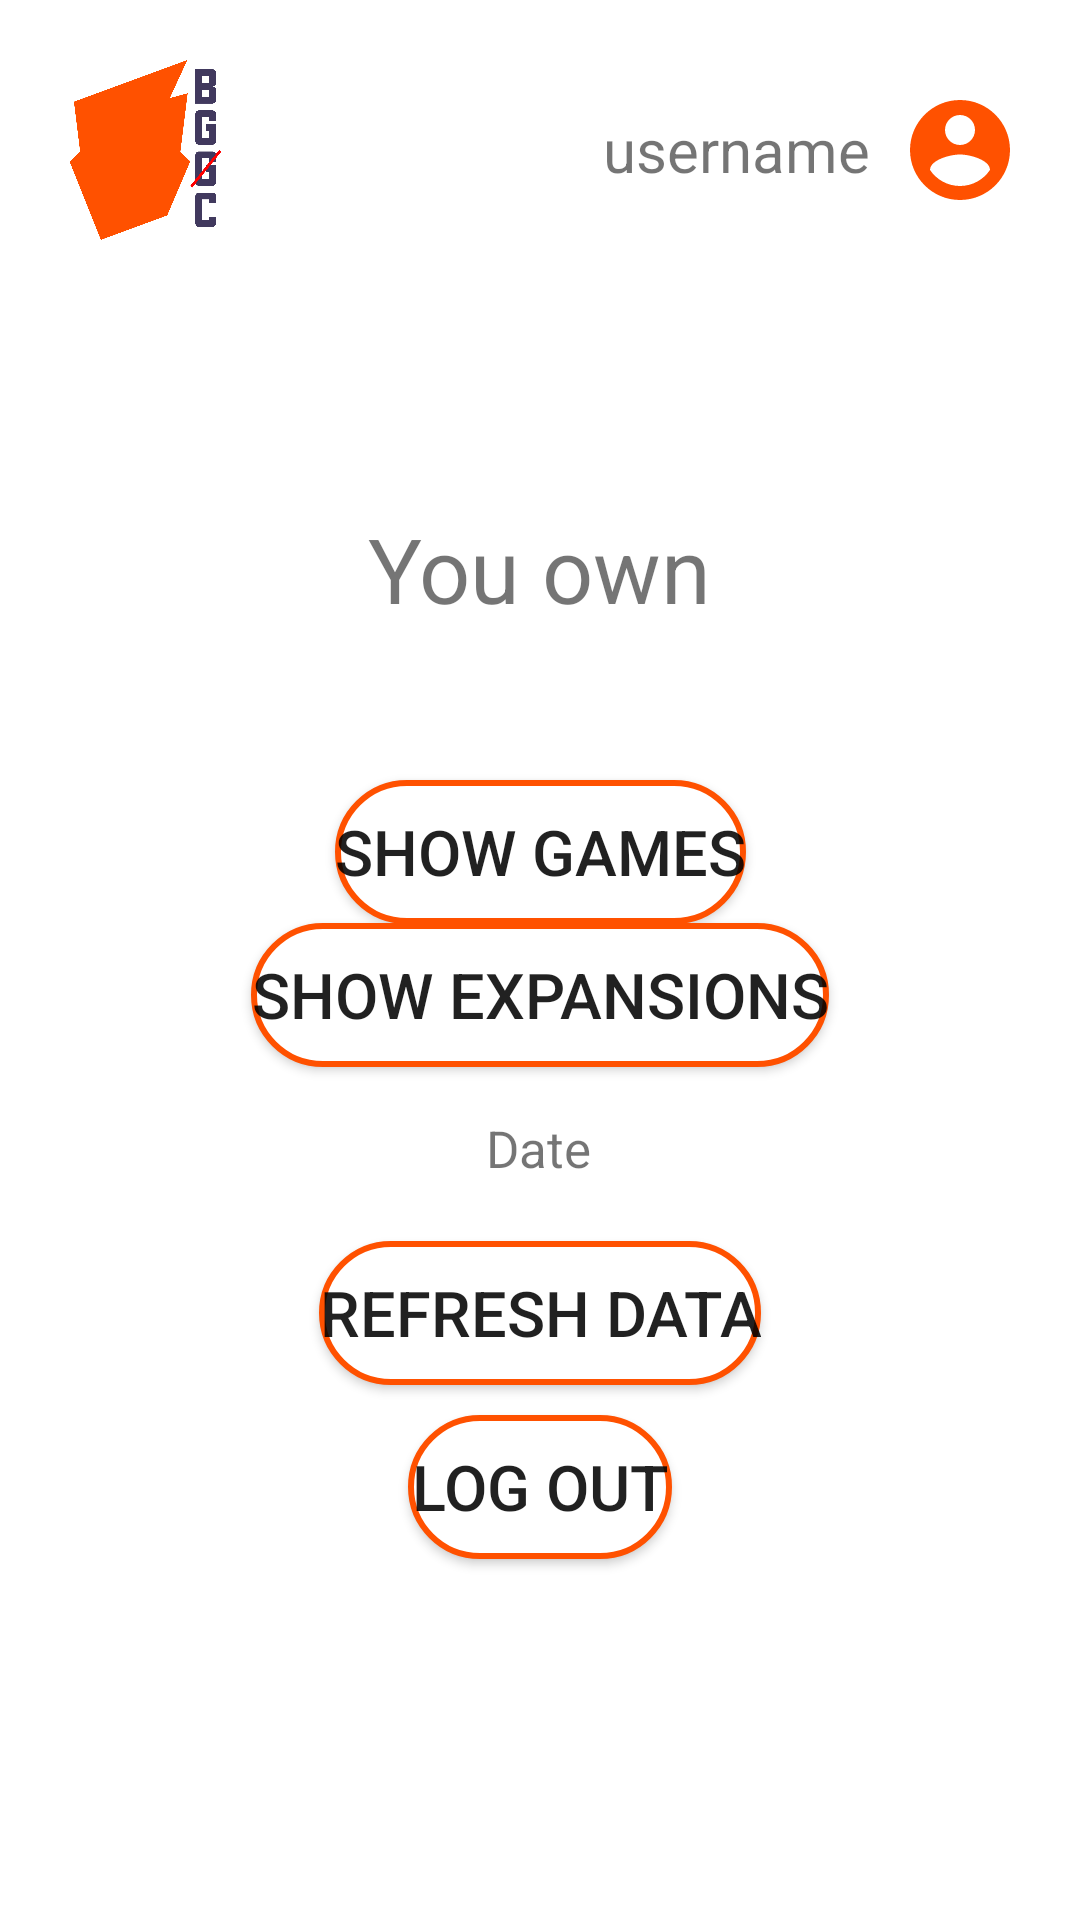

Produce the Android XML layout that renders to this screen, including the resource entries it uses.
<!-- AndroidManifest.xml: application theme Theme.BoardGameCollector -->
<!-- res/layout/activity_user_settings.xml -->
<?xml version="1.0" encoding="utf-8"?>
<androidx.constraintlayout.widget.ConstraintLayout xmlns:android="http://schemas.android.com/apk/res/android"
    xmlns:app="http://schemas.android.com/apk/res-auto"
    xmlns:tools="http://schemas.android.com/tools"
    android:layout_width="match_parent"
    android:layout_height="match_parent"
    tools:context=".UserSettingsActivity">
    <FrameLayout
        android:layout_width="match_parent"
        android:layout_height="match_parent">
        <LinearLayout
            android:layout_width="match_parent"
            android:layout_height="match_parent"
            android:orientation="vertical"
            android:padding="20dp"
            >

            <LinearLayout
                android:layout_width="match_parent"
                android:layout_height="wrap_content"
                android:orientation="horizontal"
                android:gravity="end"
                android:layout_marginBottom="30dp">

                <ImageView
                    android:layout_width="60dp"
                    android:layout_height="60dp"
                    app:srcCompat="@drawable/logo"
                    android:gravity="left"/>

                <LinearLayout
                    android:layout_width="match_parent"
                    android:layout_height="wrap_content"
                    android:gravity="right"
                    android:layout_gravity="center">

                    <TextView
                        android:id="@+id/username"
                        android:layout_width="wrap_content"
                        android:layout_height="wrap_content"
                        android:text="username"
                        android:textSize="20sp"
                        android:layout_gravity="center"
                        app:layout_constraintBottom_toBottomOf="parent"
                        app:layout_constraintLeft_toLeftOf="parent"
                        app:layout_constraintRight_toRightOf="parent"
                        app:layout_constraintTop_toTopOf="parent"
                        android:layout_marginEnd="10dp" />

                    <ImageView
                        android:layout_width="40dp"
                        android:layout_height="40dp"
                        app:srcCompat="@drawable/ic_baseline_account_circle_24" />

                </LinearLayout>


            </LinearLayout>

            <androidx.constraintlayout.widget.ConstraintLayout
                android:layout_width="match_parent"
                android:layout_height="match_parent"
                android:gravity="center">

                <Button
                    android:id="@+id/logout"
                    android:layout_width="wrap_content"
                    android:layout_height="wrap_content"
                    android:layout_marginLeft="20dp"
                    android:layout_marginRight="20dp"
                    android:background="@drawable/login_background"
                    android:text="Log out"
                    android:textSize="21sp"
                    app:layout_constraintBottom_toBottomOf="parent"
                    app:layout_constraintEnd_toEndOf="parent"
                    app:layout_constraintStart_toStartOf="parent"
                    app:layout_constraintTop_toBottomOf="@+id/number"
                    app:layout_constraintVertical_bias="0.723" />

                <Button
                    android:id="@+id/showgames"
                    android:layout_width="wrap_content"
                    android:layout_height="wrap_content"
                    android:layout_marginLeft="20dp"
                    android:layout_marginRight="20dp"
                    android:background="@drawable/login_background"
                    android:text="Show games"
                    android:textSize="21sp"
                    app:layout_constraintBottom_toTopOf="@+id/date"
                    app:layout_constraintEnd_toEndOf="parent"
                    app:layout_constraintStart_toStartOf="parent"
                    app:layout_constraintTop_toBottomOf="@+id/number"
                    app:layout_constraintVertical_bias="0.444" />

                <Button
                    android:id="@+id/showexpansions"
                    android:layout_width="wrap_content"
                    android:layout_height="wrap_content"
                    android:layout_marginLeft="20dp"
                    android:layout_marginRight="20dp"
                    android:layout_marginBottom="16dp"
                    android:background="@drawable/login_background"
                    android:text="Show expansions"
                    android:textSize="21sp"
                    app:layout_constraintBottom_toTopOf="@+id/date"
                    app:layout_constraintEnd_toEndOf="parent"
                    app:layout_constraintStart_toStartOf="parent"
                    app:layout_constraintTop_toBottomOf="@+id/showgames" />

                <TextView
                    android:id="@+id/number"
                    android:layout_width="wrap_content"
                    android:layout_height="wrap_content"
                    android:text="You own"
                    android:textSize="30sp"
                    app:layout_constraintBottom_toBottomOf="parent"
                    app:layout_constraintEnd_toEndOf="parent"
                    app:layout_constraintStart_toStartOf="parent"
                    app:layout_constraintTop_toTopOf="parent"
                    app:layout_constraintVertical_bias="0.126" />

                <Button
                    android:id="@+id/refresh"
                    android:layout_width="wrap_content"
                    android:layout_height="wrap_content"
                    android:background="@drawable/login_background"
                    android:text="Refresh data"
                    android:textSize="21sp"
                    app:layout_constraintBottom_toTopOf="@+id/logout"
                    app:layout_constraintEnd_toEndOf="parent"
                    app:layout_constraintStart_toStartOf="parent"
                    app:layout_constraintTop_toBottomOf="@+id/number"
                    app:layout_constraintVertical_bias="0.953" />

                <TextView
                    android:id="@+id/date"
                    android:layout_width="wrap_content"
                    android:layout_height="wrap_content"
                    android:text="Date"
                    android:gravity="center"
                    android:textSize="17sp"
                    app:layout_constraintBottom_toTopOf="@+id/refresh"
                    app:layout_constraintEnd_toEndOf="parent"
                    app:layout_constraintHorizontal_bias="0.498"
                    app:layout_constraintStart_toStartOf="parent"
                    app:layout_constraintTop_toBottomOf="@+id/number"
                    app:layout_constraintVertical_bias="0.891" />



            </androidx.constraintlayout.widget.ConstraintLayout>



        </LinearLayout>

        <ProgressBar
            android:id="@+id/progressBar"
            android:layout_width="83dp"
            android:layout_height="83dp"
            android:indeterminate="true"
            android:indeterminateDrawable="@drawable/progressbar_background"
            android:visibility="gone"
            android:layout_gravity="center" />

    </FrameLayout>




</androidx.constraintlayout.widget.ConstraintLayout>
<!-- resources referenced by this layout -->
<resources>
  <!-- drawable ic_baseline_account_circle_24 (drawable) -->
  <vector xmlns:android="http://schemas.android.com/apk/res/android"
      android:width="24dp"
      android:height="24dp"
      android:viewportWidth="24"
      android:viewportHeight="24"
      android:tint="@color/orange">
    <path
        android:fillColor="@android:color/white"
        android:pathData="M12,2C6.48,2 2,6.48 2,12s4.48,10 10,10 10,-4.48 10,-10S17.52,2 12,2zM12,5c1.66,0 3,1.34 3,3s-1.34,3 -3,3 -3,-1.34 -3,-3 1.34,-3 3,-3zM12,19.2c-2.5,0 -4.71,-1.28 -6,-3.22 0.03,-1.99 4,-3.08 6,-3.08 1.99,0 5.97,1.09 6,3.08 -1.29,1.94 -3.5,3.22 -6,3.22z"/>
  </vector>
  <!-- drawable login_background (drawable) -->
  <?xml version="1.0" encoding="utf-8"?>
  
  <shape xmlns:android="http://schemas.android.com/apk/res/android"
      android:shape="rectangle">
  
      <solid android:color="@color/white"/>
      <corners android:radius="30dp"/>
      <stroke android:width="2dip" android:color="@color/orange"/>
  </shape>
  <!-- drawable logo: png bitmap (drawable-mdpi, 40066 bytes) -->
  <!-- drawable progressbar_background (drawable) -->
  <?xml version="1.0" encoding="utf-8"?>
  
  <rotate
      xmlns:android="http://schemas.android.com/apk/res/android"
      android:fromDegrees="0"
      android:pivotX="50%"
      android:pivotY="50%"
      android:toDegrees="360">
  
      <shape
          android:innerRadiusRatio="3"
          android:shape="ring"
          android:thicknessRatio="8"
          android:useLevel="false">
  
          <size
              android:width="76dip"
              android:height="76dip" />
  
          <gradient
              android:angle="0"
              android:endColor="#00ffffff"
              android:startColor="#00BCD4"
              android:type="sweep"
              android:useLevel="false" />
      </shape>
  
  </rotate>
  <style name="Theme.BoardGameCollector" parent="Theme.MaterialComponents.DayNight.NoActionBar">
          
          <item name="colorPrimary">@color/orange</item>
          <item name="colorPrimaryVariant">@color/orange</item>
          <item name="colorOnPrimary">@color/white</item>
          
          <item name="colorSecondary">@color/purple</item>
          <item name="colorSecondaryVariant">@color/purple</item>
          <item name="colorOnSecondary">@color/black</item>
          
          <item name="android:statusBarColor" tools:targetApi="l">?attr/colorPrimaryVariant</item>
          
      </style>
  <color name="orange">#ff5100</color>
  <color name="white">#FFFFFFFF</color>
  <color name="purple">#4a486c</color>
  <color name="black">#FF000000</color>
</resources>
